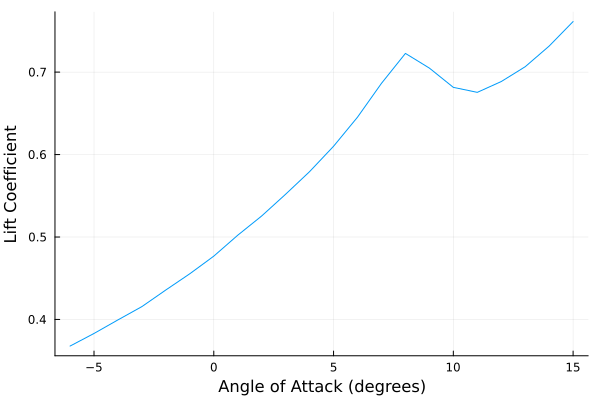

Source data for this figure (header and first rows):
-6, 0.367731092
-5, 0.383
-4, 0.3995
-3, 0.4156
-2, 0.4358
-1, 0.4555
-3.98E-16, 0.4768
1, 0.5022
2, 0.5255
3, 0.5519
4, 0.5793
5, 0.6101
6, 0.6454
7, 0.6864
8, 0.7227
9, 0.7049
10, 0.6815
11, 0.6755
12, 0.6886
13, 0.7066
14, 0.7316
15, 0.7613
